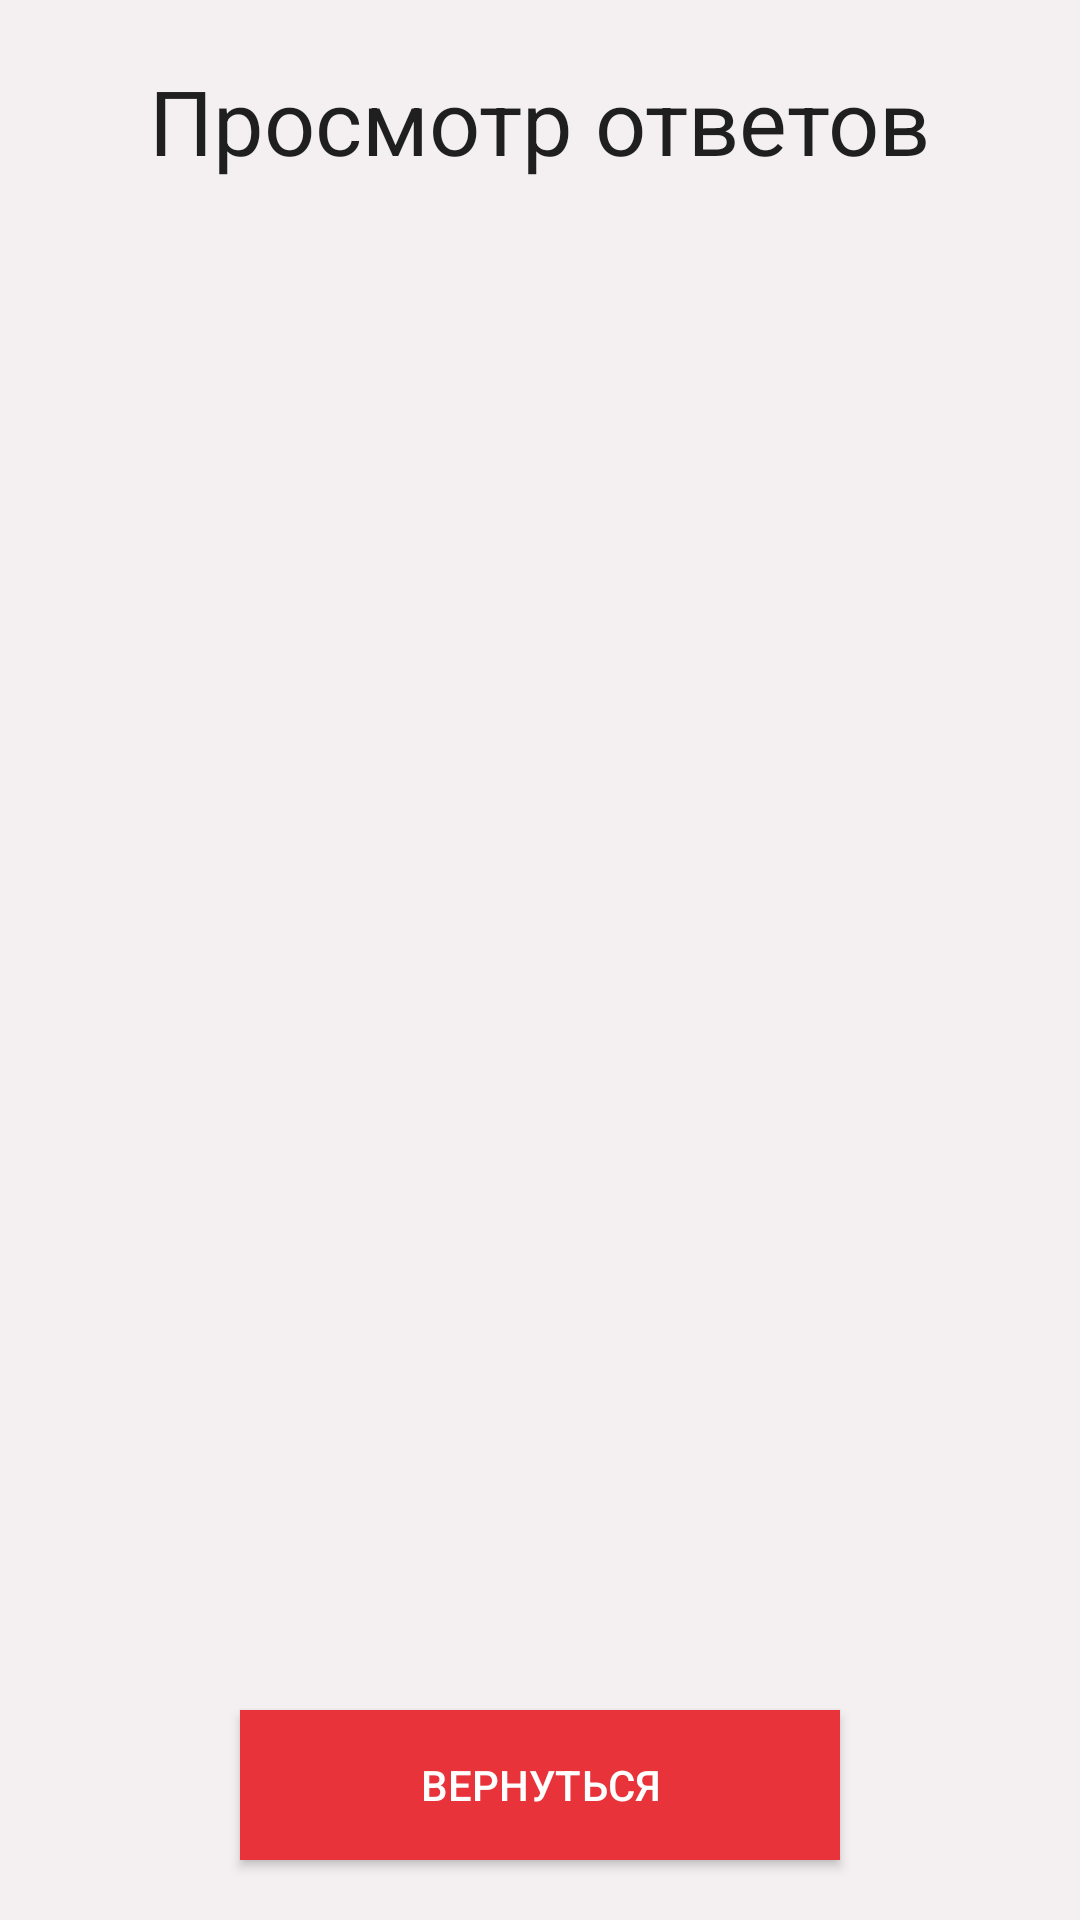

Here is an Android app screen rendered from its layout file. Give the layout XML and the strings, colors and styles it references.
<!-- AndroidManifest.xml: application theme AppTheme -->
<!-- res/layout/activity_answers.xml -->
<RelativeLayout xmlns:android="http://schemas.android.com/apk/res/android"
    xmlns:tools="http://schemas.android.com/tools"
    android:layout_width="match_parent"
    android:layout_height="match_parent"
    android:background="@color/main_background"
    tools:context=".LogoActivity">

    <Button
        android:layout_width="200dp"
        android:layout_height="50dp"
        android:text="Вернуться"
        android:textColor="@android:color/white"
        android:id="@+id/button_return"
        android:layout_alignParentBottom="true"
        android:layout_centerHorizontal="true"
        android:layout_marginBottom="20dp"
        android:background="@color/buttons_color" />

    <ListView
        android:layout_width="wrap_content"
        android:layout_height="wrap_content"
        android:id="@+id/listView"
        android:layout_centerVertical="true"
        android:layout_centerHorizontal="true"
        android:layout_margin="60dp"
        />

    <TextView
        android:layout_width="wrap_content"
        android:layout_height="wrap_content"
        android:textAppearance="?android:attr/textAppearanceLarge"
        android:text="Просмотр ответов"
        android:textSize="30sp"
        android:id="@+id/textView3"
        android:layout_alignParentTop="true"
        android:layout_centerHorizontal="true"
        android:layout_margin="20dp"/>

</RelativeLayout>
<!-- resources referenced by this layout -->
<resources>
  <color name="buttons_color">#FFE8333B</color>
  <color name="main_background">#FFF4F0F1</color>
  <style name="AppTheme" parent="Theme.AppCompat.Light.NoActionBar">
          <item name="colorPrimary">@color/accent_material_dark</item>
  
          <item name="colorAccent">@color/radio_button</item>
          <item name="windowActionBar">false</item>
      </style>
  <color name="radio_button">#e75748</color>
</resources>
